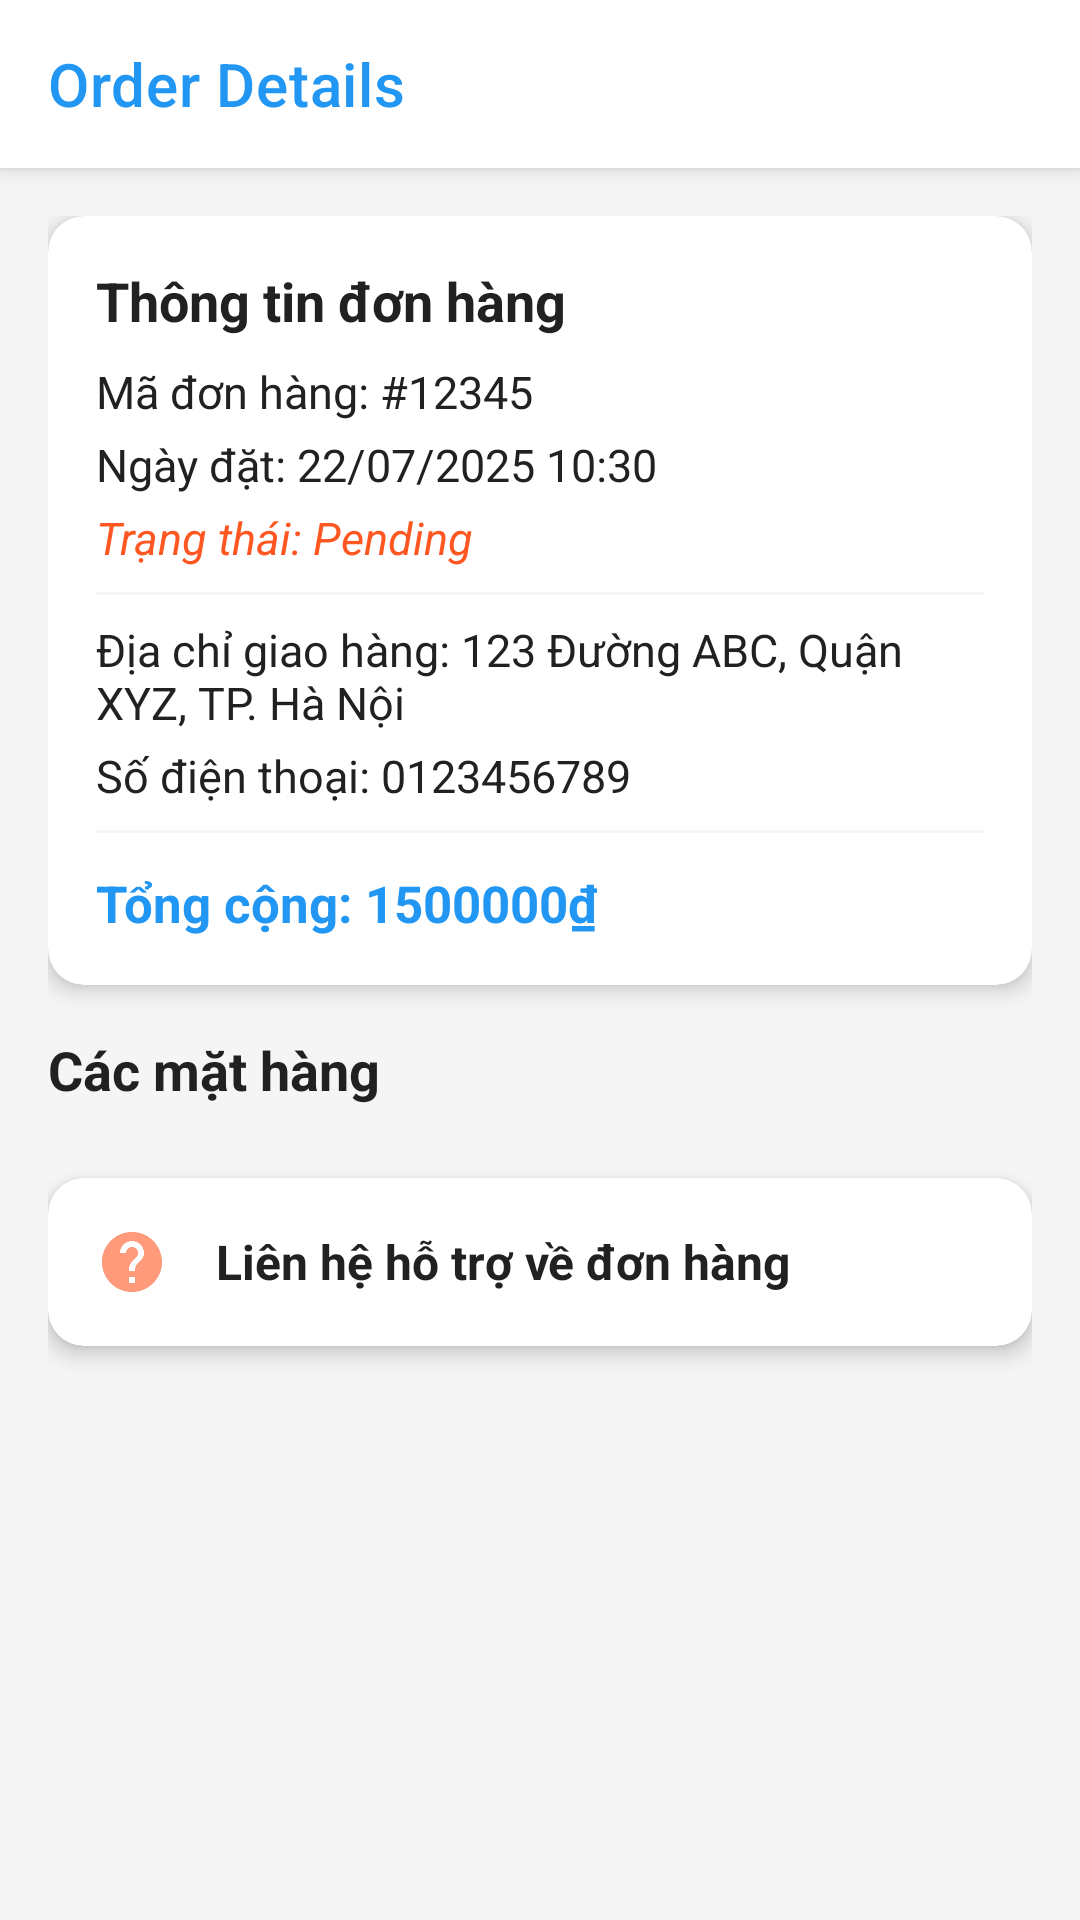

Here is an Android app screen rendered from its layout file. Give the layout XML and the strings, colors and styles it references.
<!-- AndroidManifest.xml: application theme Theme.Assignment_PRM_SU25 -->
<!-- res/layout/activity_order_detail.xml -->
<?xml version="1.0" encoding="utf-8"?>
<androidx.coordinatorlayout.widget.CoordinatorLayout
    xmlns:android="http://schemas.android.com/apk/res/android"
    xmlns:app="http://schemas.android.com/apk/res-auto"
    android:layout_width="match_parent"
    android:layout_height="match_parent"
    android:background="@color/gray_light">

    <com.google.android.material.appbar.AppBarLayout
        android:id="@+id/appBarLayout"
        android:layout_width="match_parent"
        android:layout_height="wrap_content"
        android:background="@color/white"
        app:elevation="4dp">

        <com.google.android.material.appbar.MaterialToolbar
            android:id="@+id/toolbar"
            android:layout_width="match_parent"
            android:layout_height="?attr/actionBarSize"
            app:title="Order Details"
            app:titleTextColor="@color/colorPrimary"
            app:navigationIcon="@drawable/ic_arrow_back"/>

    </com.google.android.material.appbar.AppBarLayout>

    <androidx.core.widget.NestedScrollView
        android:layout_width="match_parent"
        android:layout_height="match_parent"
        app:layout_behavior="@string/appbar_scrolling_view_behavior">

        <LinearLayout
            android:layout_width="match_parent"
            android:layout_height="wrap_content"
            android:orientation="vertical"
            android:padding="16dp">

            <com.google.android.material.card.MaterialCardView
                android:layout_width="match_parent"
                android:layout_height="wrap_content"
                android:layout_marginBottom="16dp"
                app:cardCornerRadius="12dp"
                app:cardElevation="4dp">

                <LinearLayout
                    android:layout_width="match_parent"
                    android:layout_height="wrap_content"
                    android:orientation="vertical"
                    android:padding="16dp">

                    <TextView
                        android:layout_width="wrap_content"
                        android:layout_height="wrap_content"
                        android:text="Thông tin đơn hàng"
                        android:textSize="18sp"
                        android:textStyle="bold"
                        android:textColor="@color/textPrimary"
                        android:layout_marginBottom="8dp"/>

                    <TextView
                        android:id="@+id/tvOrderIdDetail"
                        android:layout_width="wrap_content"
                        android:layout_height="wrap_content"
                        android:text="Mã đơn hàng: #12345"
                        android:textSize="15sp"
                        android:textColor="@color/textPrimary"/>

                    <TextView
                        android:id="@+id/tvOrderDateDetail"
                        android:layout_width="wrap_content"
                        android:layout_height="wrap_content"
                        android:text="Ngày đặt: 22/07/2025 10:30"
                        android:textSize="15sp"
                        android:textColor="@color/textPrimary"
                        android:layout_marginTop="4dp"/>

                    <TextView
                        android:id="@+id/tvOrderStatusDetail"
                        android:layout_width="wrap_content"
                        android:layout_height="wrap_content"
                        android:text="Trạng thái: Pending"
                        android:textSize="15sp"
                        android:textStyle="italic"
                        android:textColor="@color/colorAccent"
                        android:layout_marginTop="4dp"/>

                    <View
                        android:layout_width="match_parent"
                        android:layout_height="1dp"
                        android:background="@color/gray_light"
                        android:layout_marginVertical="8dp"/>

                    <TextView
                        android:id="@+id/tvShippingAddress"
                        android:layout_width="wrap_content"
                        android:layout_height="wrap_content"
                        android:text="Địa chỉ giao hàng: 123 Đường ABC, Quận XYZ, TP. Hà Nội"
                        android:textSize="15sp"
                        android:textColor="@color/textPrimary" />

                    <TextView
                        android:id="@+id/tvPhoneNumber"
                        android:layout_width="wrap_content"
                        android:layout_height="wrap_content"
                        android:text="Số điện thoại: 0123456789"
                        android:textSize="15sp"
                        android:textColor="@color/textPrimary"
                        android:layout_marginTop="4dp"/>

                    <View
                        android:layout_width="match_parent"
                        android:layout_height="1dp"
                        android:background="@color/gray_light"
                        android:layout_marginVertical="8dp"/>

                    <TextView
                        android:id="@+id/tvOrderTotalDetail"
                        android:layout_width="wrap_content"
                        android:layout_height="wrap_content"
                        android:text="Tổng cộng: 1500000₫"
                        android:textSize="17sp"
                        android:textStyle="bold"
                        android:textColor="@color/colorPrimary"
                        android:layout_marginTop="4dp"/>

                </LinearLayout>
            </com.google.android.material.card.MaterialCardView>

            <TextView
                android:layout_width="wrap_content"
                android:layout_height="wrap_content"
                android:text="Các mặt hàng"
                android:textSize="18sp"
                android:textStyle="bold"
                android:textColor="@color/textPrimary"
                android:layout_marginBottom="8dp"/>

            <androidx.recyclerview.widget.RecyclerView
                android:id="@+id/rvOrderItems"
                android:layout_width="match_parent"
                android:layout_height="wrap_content"
                android:nestedScrollingEnabled="false"
                android:clipToPadding="false"/>

            <com.google.android.material.card.MaterialCardView
                android:layout_width="match_parent"
                android:layout_height="wrap_content"
                android:layout_marginTop="16dp"
                android:layout_marginBottom="16dp"
                app:cardCornerRadius="12dp"
                app:cardElevation="4dp">
                <LinearLayout
                    android:id="@+id/layoutContactSupport"
                    android:layout_width="match_parent"
                    android:layout_height="wrap_content"
                    android:orientation="horizontal"
                    android:padding="16dp"
                    android:gravity="center_vertical"
                    android:background="?android:attr/selectableItemBackground"
                    android:clickable="true"
                    android:focusable="true">
                    <ImageView
                        android:layout_width="24dp"
                        android:layout_height="24dp"
                        android:src="@drawable/ic_help"
                        app:tint="@color/colorAccent"/>
                    <TextView
                        android:layout_width="0dp"
                        android:layout_height="wrap_content"
                        android:layout_weight="1"
                        android:text="Liên hệ hỗ trợ về đơn hàng"
                        android:textSize="16sp"
                        android:textStyle="bold"
                        android:textColor="@color/textPrimary"
                        android:layout_marginStart="16dp"/>
                    <ImageView
                        android:layout_width="20dp"
                        android:layout_height="20dp"
                        android:src="@drawable/ic_arrow_forward"
                        app:tint="@color/textSecondary"/>
                </LinearLayout>
            </com.google.android.material.card.MaterialCardView>

        </LinearLayout>
    </androidx.core.widget.NestedScrollView>

</androidx.coordinatorlayout.widget.CoordinatorLayout>
<!-- resources referenced by this layout -->
<resources>
  <color name="colorAccent">#FF5722</color>
  <color name="colorPrimary">#2196F3</color>
  <color name="gray_light">#F5F5F5</color>
  <color name="textPrimary">#212121</color>
  <color name="textSecondary">#757575</color>
  <color name="white">#FFFFFFFF</color>
  <style name="Theme.Assignment_PRM_SU25" parent="Base.Theme.Assignment_PRM_SU25" />
  <style name="Base.Theme.Assignment_PRM_SU25" parent="Theme.MaterialComponents.Light.NoActionBar">
          
          <item name="colorPrimary">@color/colorPrimary</item>
          <item name="colorPrimaryVariant">@color/colorPrimaryDark</item>
          <item name="colorOnPrimary">@color/white</item>
          
          
          <item name="colorSecondary">@color/colorAccent</item>
          <item name="colorSecondaryVariant">@color/colorAccent</item>
          <item name="colorOnSecondary">@color/white</item>
          
          
          <item name="android:statusBarColor">@color/colorPrimaryDark</item>
          <item name="android:windowLightStatusBar" tools:targetApi="m">false</item>
          
          
          <item name="android:textColorPrimary">@color/textPrimary</item>
          <item name="android:textColorSecondary">@color/textSecondary</item>
          <item name="android:textColorHint">@color/textHint</item>
          
          
          <item name="android:windowBackground">@color/background</item>
          <item name="colorSurface">@color/surface</item>
          <item name="colorOnSurface">@color/textPrimary</item>
          
          
          <item name="materialButtonStyle">@style/Widget.App.Button</item>
          <item name="textInputStyle">@style/Widget.App.TextInputLayout</item>
          
          
          <item name="cardViewStyle">@style/Widget.App.CardView</item>
      </style>
  <color name="colorPrimaryDark">#1976D2</color>
  <color name="textHint">#BDBDBD</color>
  <color name="background">#F5F5F5</color>
  <color name="surface">#FFFFFF</color>
  <style name="Widget.App.Button" parent="Widget.MaterialComponents.Button">
          <item name="android:textColor">@color/white</item>
          <item name="backgroundTint">@null</item>
          <item name="background">@drawable/btn_primary</item>
          <item name="android:padding">12dp</item>
          <item name="android:textAllCaps">false</item>
          <item name="android:letterSpacing">0.02</item>
          <item name="android:elevation">2dp</item>
          <item name="android:stateListAnimator">@null</item>
          <item name="cornerRadius">8dp</item>
          <item name="rippleColor">@color/white</item>
          <item name="android:textSize">16sp</item>
          <item name="android:textStyle">bold</item>
      </style>
  <style name="Widget.App.CardView" parent="Widget.MaterialComponents.CardView">
          <item name="cardElevation">4dp</item>
          <item name="cardCornerRadius">12dp</item>
          <item name="contentPadding">16dp</item>
          <item name="cardBackgroundColor">@color/white</item>
      </style>
  <color name="error">#F44336</color>
  <style name="TextAppearance.App.TextInputLayout" parent="TextAppearance.AppCompat">
          <item name="android:textSize">14sp</item>
          <item name="android:textColor">@color/textPrimary</item>
          <item name="android:textColorHint">@color/textHint</item>
      </style>
  <style name="TextAppearance.App.TextInputError" parent="TextAppearance.AppCompat.Caption">
          <item name="android:textSize">12sp</item>
          <item name="android:textColor">@color/error</item>
      </style>
  <style name="TextAppearance.App.CounterText" parent="TextAppearance.AppCompat.Caption">
          <item name="android:textSize">12sp</item>
          <item name="android:textColor">@color/textSecondary</item>
      </style>
  <style name="TextAppearance.App.CounterOverflow" parent="TextAppearance.App.CounterText">
          <item name="android:textColor">@color/error</item>
      </style>
</resources>
